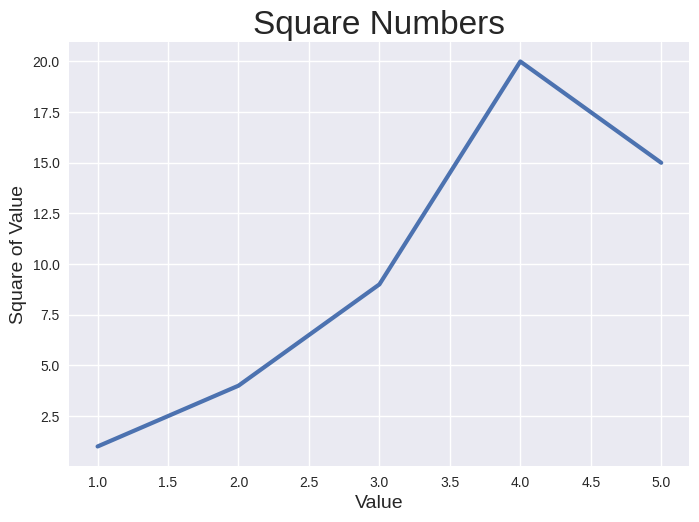

Generate this figure with matplotlib:
import matplotlib.pyplot as plt # type: ignore

# 定义x轴
x_values = [1, 2, 3, 4, 5]
# 定义y轴
y_values = [1, 4, 9, 20, 15]

# ----------------------------------------------------------------
# 设置图表样式
# 图表的样式需要在图表被加载前进行声明
# ----------------------------------------------------------------
# 展示图表的样式
print(plt.style.available)
# 设置样式
plt.style.use('seaborn-v0_8')

fig, ax = plt.subplots()
# 加载自定义的x轴和y轴
ax.plot(x_values, y_values, linewidth=3)

# 设置表头与表头字体大小
ax.set_title("Square Numbers", fontsize=24)
# 设置x轴与y轴字体大小
ax.set_xlabel("Value", fontsize=14)
ax.set_ylabel("Square of Value", fontsize=14)

plt.show()